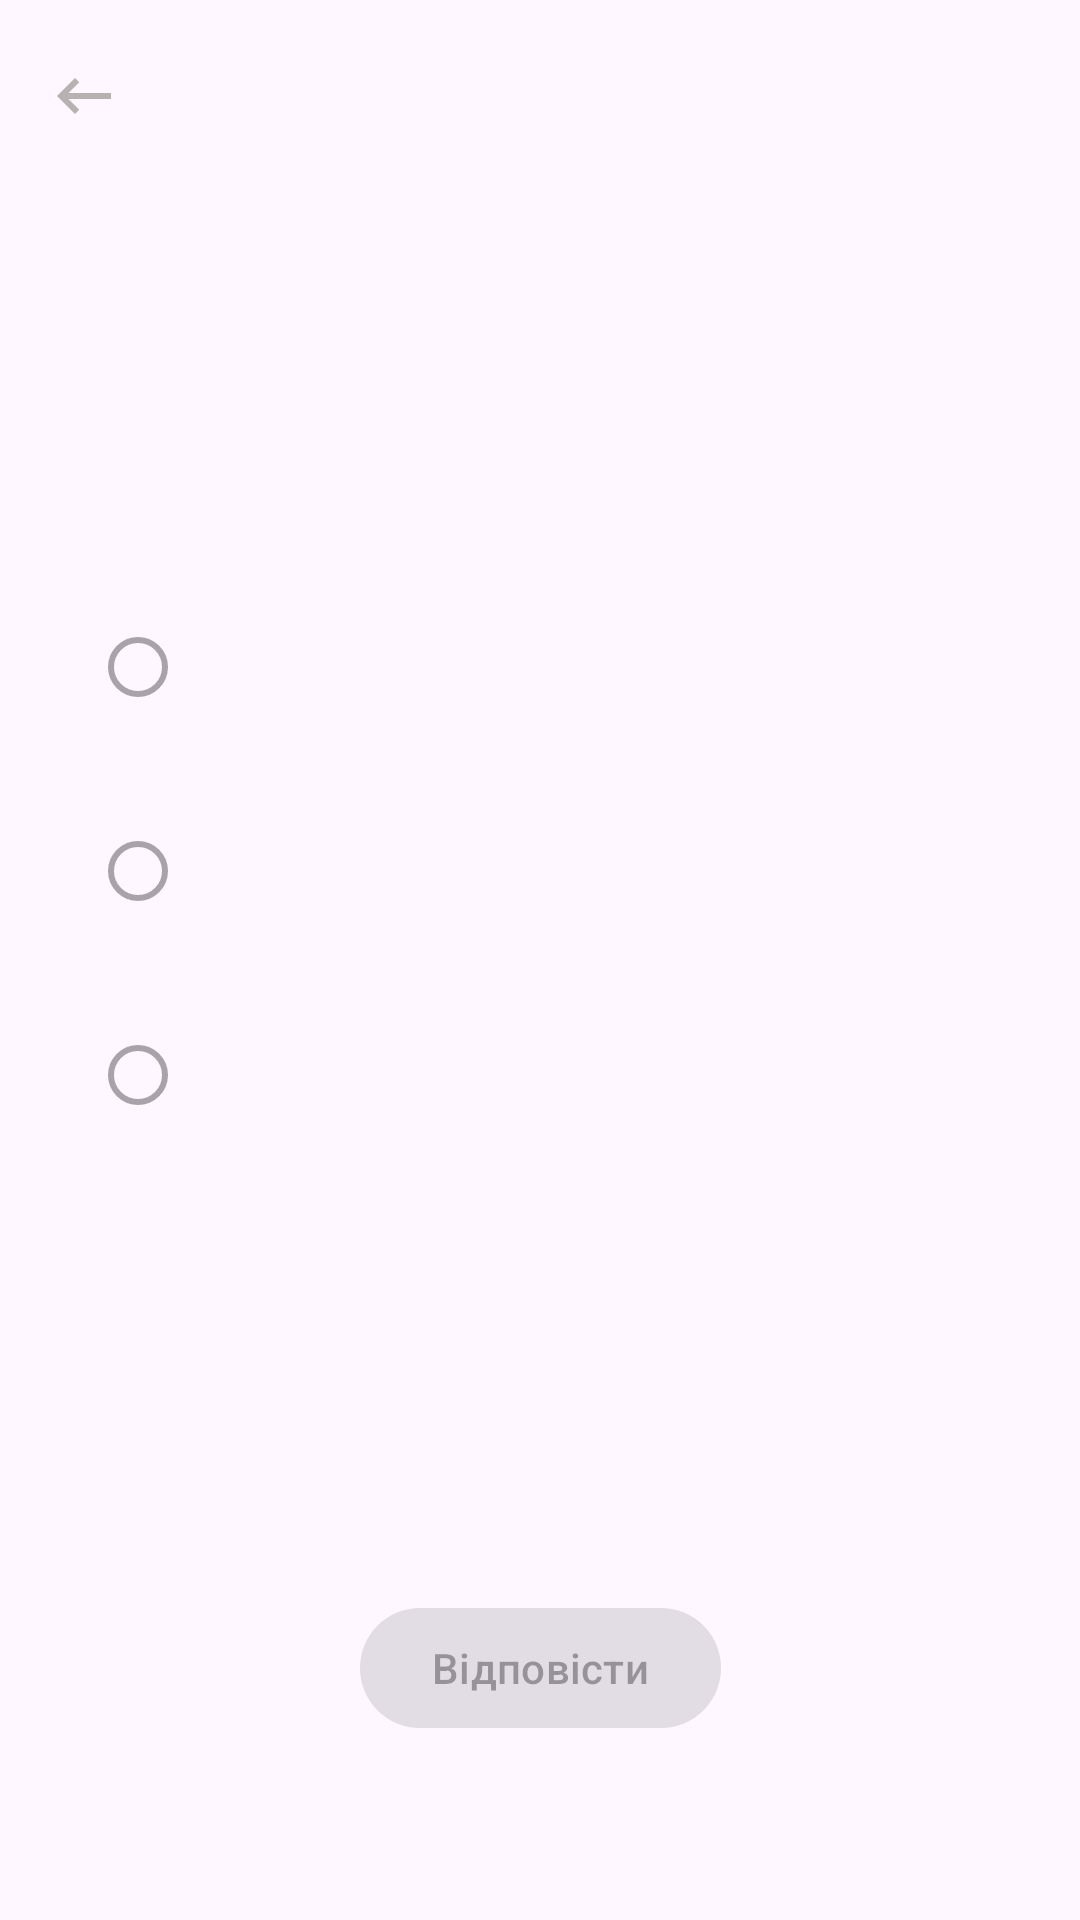

The Android layout XML behind this screen, and the referenced resources:
<!-- AndroidManifest.xml: application theme Theme.EducationalInsertSort -->
<!-- res/layout/fragment_practice_section.xml -->
<?xml version="1.0" encoding="utf-8"?>
<LinearLayout xmlns:android="http://schemas.android.com/apk/res/android"
    xmlns:app="http://schemas.android.com/apk/res-auto"
    xmlns:tools="http://schemas.android.com/tools"
    android:layout_width="match_parent"
    android:layout_height="match_parent"
    android:orientation="vertical"
    tools:context=".presentation.fragments.practice_screen.PracticeSectionFragment">

    <com.google.android.material.appbar.AppBarLayout
        android:layout_width="match_parent"
        android:layout_height="wrap_content">

        <com.google.android.material.appbar.MaterialToolbar
            android:id="@+id/topAppBar"
            android:layout_width="match_parent"
            android:layout_height="?attr/actionBarSize"
            app:navigationIcon="@drawable/back"
            app:subtitleTextAppearance="@style/ToolbarSubTitle"
            app:titleTextAppearance="@style/ToolbarTitle"
            tools:subtitle="Питання 1 з 3"
            tools:title="Сортування вставками. Основи" />

    </com.google.android.material.appbar.AppBarLayout>

    <androidx.core.widget.NestedScrollView
        android:layout_width="match_parent"
        android:layout_height="match_parent"
        android:fillViewport="true">

        <androidx.constraintlayout.widget.ConstraintLayout
            android:layout_width="match_parent"
            android:layout_height="wrap_content">

            <TextView
                android:id="@+id/questionText"
                android:layout_width="0dp"
                android:layout_height="wrap_content"
                android:layout_marginStart="@dimen/medium_margin"
                android:layout_marginTop="50dp"
                android:layout_marginEnd="@dimen/medium_margin"
                android:fontFamily="@font/pitagon_medium"
                android:textSize="18sp"
                app:layout_constraintEnd_toEndOf="parent"
                app:layout_constraintStart_toStartOf="parent"
                app:layout_constraintTop_toTopOf="parent"
                tools:text="Що є основною ідеєю сортування вставками?" />

            <RadioGroup
                android:id="@+id/radioGroup"
                android:layout_width="0dp"
                android:layout_height="wrap_content"
                android:layout_marginStart="@dimen/medium_margin"
                android:layout_marginTop="50dp"
                android:layout_marginEnd="@dimen/medium_margin"
                app:layout_constraintEnd_toEndOf="parent"
                app:layout_constraintStart_toStartOf="parent"
                app:layout_constraintTop_toBottomOf="@+id/questionText">

                <RadioButton
                    android:id="@+id/firstRadioAnswer"
                    android:layout_width="match_parent"
                    android:layout_height="wrap_content"
                    android:layout_margin="@dimen/easy_margin"
                    android:enabled="false"
                    android:paddingStart="10dp"
                    android:paddingEnd="5dp"
                    tools:text="Порівняння кожного елементу з усіма іншими" />

                <RadioButton
                    android:id="@+id/secondRadioAnswer"
                    android:layout_width="match_parent"
                    android:layout_height="wrap_content"
                    android:layout_margin="@dimen/easy_margin"
                    android:enabled="false"
                    android:paddingStart="10dp"
                    android:paddingEnd="5dp"
                    tools:text="Порівняння кожного елементу з усіма іншими" />

                <RadioButton
                    android:id="@+id/thirdRadioAnswer"
                    android:layout_width="match_parent"
                    android:layout_height="wrap_content"
                    android:layout_margin="@dimen/easy_margin"
                    android:enabled="false"
                    android:paddingStart="10dp"
                    android:paddingEnd="5dp"
                    tools:text="Порівняння кожного елементу з усіма іншими" />

            </RadioGroup>


            <com.google.android.material.button.MaterialButton
                android:id="@+id/nextQuestionButton"
                android:layout_width="wrap_content"
                android:layout_height="wrap_content"
                android:layout_marginStart="@dimen/medium_margin"
                android:layout_marginTop="@dimen/medium_margin"
                android:layout_marginEnd="@dimen/medium_margin"
                android:layout_marginBottom="60dp"
                android:enabled="false"
                android:text="@string/next_question_text"
                app:layout_constraintBottom_toBottomOf="parent"
                app:layout_constraintEnd_toEndOf="parent"
                app:layout_constraintHorizontal_bias="0.5"
                app:layout_constraintStart_toStartOf="parent"
                app:layout_constraintTop_toBottomOf="@+id/radioGroup"
                app:layout_constraintVertical_bias="1.0" />
        </androidx.constraintlayout.widget.ConstraintLayout>

    </androidx.core.widget.NestedScrollView>

</LinearLayout>
<!-- resources referenced by this layout -->
<resources>
  <dimen name="easy_margin">10dp</dimen>
  <dimen name="medium_margin">20dp</dimen>
  <!-- drawable back (drawable) -->
  <vector android:autoMirrored="true" android:height="24dp"
      android:tint="#B8B1B1" android:viewportHeight="24"
      android:viewportWidth="24" android:width="24dp" xmlns:android="http://schemas.android.com/apk/res/android">
      <path android:fillColor="@android:color/white" android:pathData="M21,11H6.83l3.58,-3.59L9,6l-6,6 6,6 1.41,-1.41L6.83,13H21z"/>
  </vector>
  <string name="next_question_text">"Відповісти"</string>
  <style name="ToolbarSubTitle" parent="TextAppearance.Widget.AppCompat.Toolbar.Subtitle">
          <item name="android:textSize">14sp</item>
          <item name="android:fontFamily">@font/pitagon_light</item>
      </style>
  <style name="ToolbarTitle" parent="TextAppearance.Widget.AppCompat.Toolbar.Title">
          <item name="android:textSize">16sp</item>
      </style>
  <style name="Theme.EducationalInsertSort" parent="Base.Theme.EducationalInsertSort" />
  <style name="Base.Theme.EducationalInsertSort" parent="Theme.Material3.DayNight.NoActionBar">
          
  
      </style>
</resources>
